Run: headless pygame with SDL's dummy video driver; simulated clock (each Clock.tick advances the game by its frame time, no real sleeping); random seed 0; keys injected as events and as key.get_pressed() state; no mouse input.
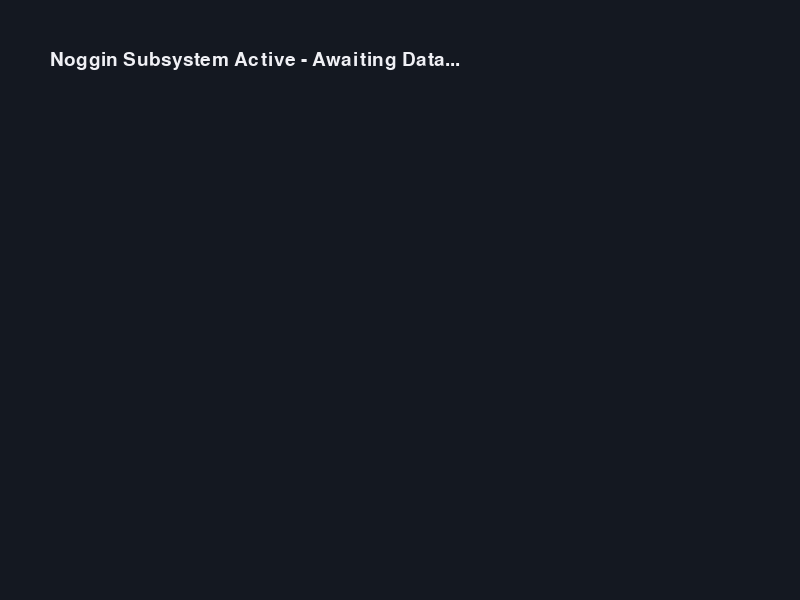
Frame 1 of 4 · flips 1–60 · no input
Frame 2 of 4 · flips 61–180 · tapped SPACE, RETURN · held RIGHT (→), D · screen unchanged from frame 1, image omitted
Frame 3 of 4 · flips 181–300 · held DOWN (↓), S · screen unchanged from frame 2, image omitted
Frame 4 of 4 · flips 301–420 · held LEFT (←), A, UP (↑), W · screen unchanged from frame 3, image omitted

The pygame program that drew these frames:

import pygame
import sys

# 1. Initialize Pygame
pygame.init()

# 2. Set up the display window
SCREEN_WIDTH = 800
SCREEN_HEIGHT = 600
screen = pygame.display.set_mode((SCREEN_WIDTH, SCREEN_HEIGHT))
pygame.display.set_caption("Noggin Engine - Interactive Portal")

# 3. Define basic colors (RGB format)
BACKGROUND_COLOR = (20, 24, 33)   # Deep sleek dark blue
TEXT_COLOR = (240, 240, 245)     # Off-white for visibility

# Set up a font for text
font = pygame.font.SysFont("Arial", 28)

# Control how fast the game updates
clock = pygame.time.Clock()

print("[SUCCESS] Pygame window initialized. Control panel active.")

# 4. The Core Game Loop
while True:
    # --- EVENT HANDLING (Checking for Inputs) ---
    for event in pygame.event.get():
        # If the user clicks the "X" button on the window, close it safely
        if event.type == pygame.QUIT:
            pygame.quit()
            sys.exit()
            
    # --- GAME LOGIC (Where your adaptive loops will compute) ---
    # (This is where the student focus scores and calculations will go later)

    # --- DRAWING CODE (Updating the Visuals) ---
    # Clear the screen with our background color first
    screen.fill(BACKGROUND_COLOR)

    # Render some text onto a surface
    text_surface = font.render("Noggin Subsystem Active - Awaiting Data...", True, TEXT_COLOR)
    
    # Draw (blit) the text onto the screen at coordinates (x=50, y=50)
    screen.blit(text_surface, (50, 50))

    # Update the full display Surface to the monitor
    pygame.display.flip()

    # Lock the game loop to 60 frames per second
    clock.tick(60)
